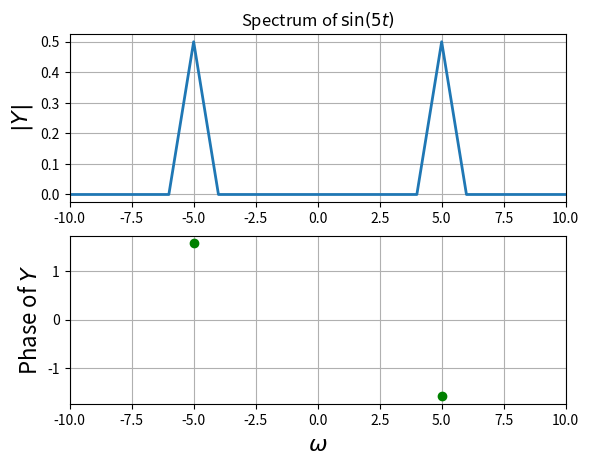
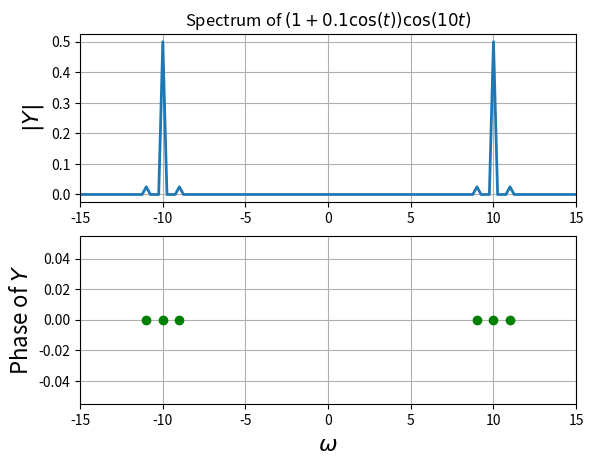
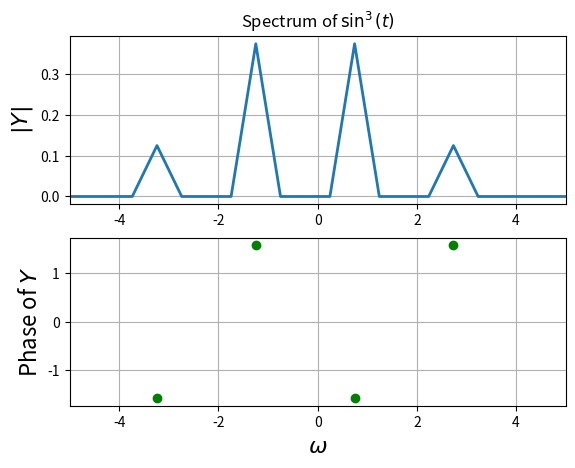
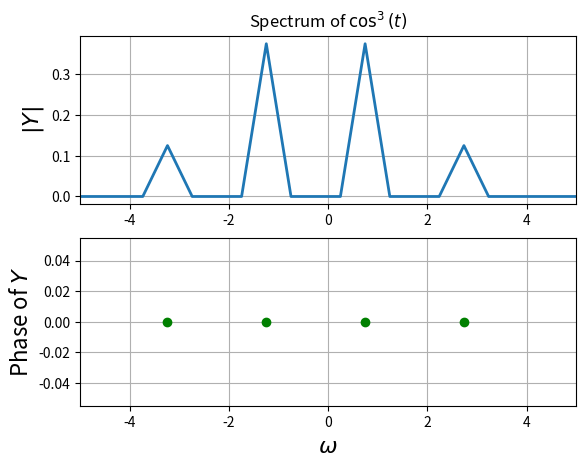
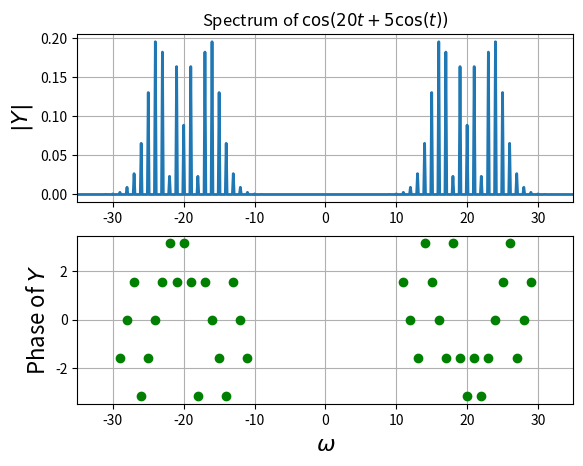
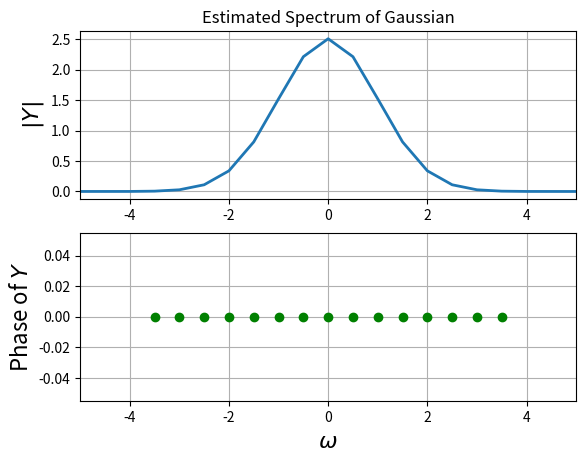
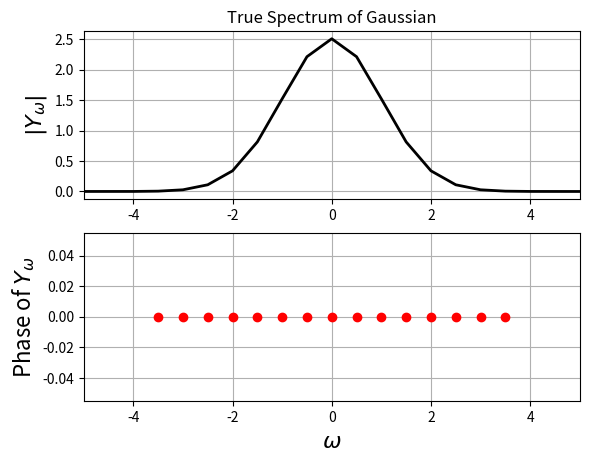

Write the Python code that produced these figures, in order.
import numpy as np
import matplotlib.pyplot as plt


# Question 1
# y = sin(5*t)
t = np.linspace(0, 2*np.pi, 129)
t = t[0:-1]
y = np.sin(5*t)
Y = np.fft.fftshift(np.fft.fft(y))/128.0
w = np.linspace(-64, 63, 128)
plt.figure(1)
plt.subplot(2, 1, 1)
plt.plot(w, np.absolute(Y), lw=2)
plt.xlim([-10, 10])
plt.ylabel(r'$|Y|$', size=16)
plt.title(r"Spectrum of $\sin(5t)$")
plt.grid(True)
plt.subplot(2, 1, 2)
# plt.plot(w, np.angle(Y), 'ro', lw=2)
ii = np.where(np.absolute(Y) > 1e-3)
plt.plot(w[ii], np.angle(Y[ii]), 'go', lw=2)
plt.xlim([-10, 10])
plt.ylabel(r"Phase of $Y$",size=16)
plt.xlabel(r"$\omega$",size=16)
plt.grid(True)
plt.savefig('fig1.jpeg')
plt.show()

# y = (1 + 0.1*cos(t))*cos(10*t)
t = np.linspace(-4*np.pi, 4*np.pi, 513)
t = t[0:-1]
y = (1 + 0.1*np.cos(t))*np.cos(10*t)
Y = np.fft.fftshift(np.fft.fft(y))/512.0
w = np.linspace(-64, 64, 513)[:-1]
plt.figure(2)
plt.subplot(2, 1, 1)
plt.plot(w, np.absolute(Y), lw=2)
plt.xlim([-15, 15])
plt.ylabel(r'$|Y|$', size=16)
plt.title(r"Spectrum of $(1 + 0.1\cos(t))\cos(10t)$")
plt.grid(True)
plt.subplot(2, 1, 2)
# plt.plot(w, np.angle(Y), 'ro', lw=2)
ii = np.where(np.absolute(Y) > 1e-3)
kk = np.where(np.angle(Y) < 1e-6)
phi = np.angle(Y)
phi[kk] = 0
plt.plot(w[ii], phi[ii], 'go', lw=2)
plt.xlim([-15, 15])
plt.ylabel(r"Phase of $Y$",size=16)
plt.xlabel(r"$\omega$",size=16)
plt.grid(True)
plt.savefig('fig2.jpeg')
plt.show()


# Question 2
# y = sin(t) ** 3
t = np.linspace(-2*np.pi, 2*np.pi, 257)
t = t[0:-1]
y = np.sin(t) ** 3
Y = np.fft.fftshift(np.fft.fft(y))/256.0
w = np.linspace(-64, 63, 256)
plt.figure(3)
plt.subplot(2, 1, 1)
plt.plot(w, np.absolute(Y), lw=2)
plt.xlim([-5, 5])
plt.ylabel(r'$|Y|$', size=16)
plt.title(r"Spectrum of $\sin^3(t)$")
plt.grid(True)
plt.subplot(2, 1, 2)
# plt.plot(w, np.angle(Y), 'ro', lw=2)
ii = np.where(np.absolute(Y) > 1e-3)
plt.plot(w[ii], np.angle(Y[ii]), 'go', lw=2)
plt.xlim([-5, 5])
plt.ylabel(r"Phase of $Y$",size=16)
plt.xlabel(r"$\omega$",size=16)
plt.grid(True)
plt.savefig('fig3.jpeg')
plt.show()

# y = cos(t) ** 3
t = np.linspace(-2*np.pi, 2*np.pi, 257)
t = t[0:-1]
y = np.cos(t) ** 3
Y = np.fft.fftshift(np.fft.fft(y))/256.0
w = np.linspace(-64, 63, 256)
plt.figure(4)
plt.subplot(2, 1, 1)
plt.plot(w, np.absolute(Y), lw=2)
plt.xlim([-5, 5])
plt.ylabel(r'$|Y|$', size=16)
plt.title(r"Spectrum of $\cos^3(t)$")
plt.grid(True)
plt.subplot(2, 1, 2)
# plt.plot(w, np.angle(Y), 'ro', lw=2)
ii = np.where(np.absolute(Y) > 1e-3)
kk = np.where(np.angle(Y) < 1e-6)
phi = np.angle(Y)
phi[kk] = 0
plt.plot(w[ii], phi[ii], 'go', lw=2)
plt.xlim([-5, 5])
plt.ylabel(r"Phase of $Y$",size=16)
plt.xlabel(r"$\omega$",size=16)
plt.grid(True)
plt.savefig('fig4.jpeg')
plt.show()


# Question 3
# y = cos(20*t + 5*cos(t))
t = np.linspace(-8*np.pi, 8*np.pi, 1025)
t = t[0:-1]
y = np.cos(20*t + 5*np.cos(t))
Y = np.fft.fftshift(np.fft.fft(y))/1024.0
w = np.linspace(-64, 64, 1025)[:-1]
plt.figure(5)
plt.subplot(2, 1, 1)
plt.plot(w, np.absolute(Y), lw=2)
plt.xlim([-35, 35])
plt.ylabel(r'$|Y|$', size=16)
plt.title(r"Spectrum of $\cos(20t + 5\cos(t))$")
plt.grid(True)
plt.subplot(2, 1, 2)
#plt.plot(w, np.angle(Y), 'ro', lw=2)
ii = np.where(np.absolute(Y) > 1e-3)
plt.plot(w[ii], np.angle(Y[ii]), 'go', lw=2)
plt.xlim([-35, 35])
plt.ylabel(r"Phase of $Y$",size=16)
plt.xlabel(r"$\omega$",size=16)
plt.grid(True)
plt.savefig('fig5.jpeg')
plt.show()


# Question 4
T = 2*np.pi
N = 128
tol = 1e-6
err = 1

while True:
    t = np.linspace(-T/2, T/2, N+1)[:-1]
    y = np.exp(-t**2/2)
    y = np.fft.fftshift(y)
    Y = np.fft.fftshift(np.fft.fft(y))*T/N
    w = np.linspace(-N*np.pi/T, N*np.pi/T, N+1)[:-1]
    Yw = np.sqrt(2*np.pi)*np.exp(-w**2/2)
    err = np.absolute(Y - Yw).max()
    if err < tol:
        print(f'The error is {err}')
        print(f'Time window is [{-T/2}, {T/2}]')
        print(f'Number of samples N = {N}')
        break
    T *= 2
    N *= 2

plt.figure(6)
plt.subplot(2, 1, 1)
plt.plot(w, np.absolute(Y), lw=2)
plt.xlim([-5, 5])
plt.ylabel(r'$|Y|$', size=16)
plt.title(r"Estimated Spectrum of Gaussian")
plt.grid(True)
plt.subplot(2, 1, 2)
#plt.plot(w, np.angle(Y), 'ro', lw=2)
ii = np.where(np.absolute(Y) > 1e-3)
kk = np.where(np.angle(Y) < 1e-6)
phi = np.angle(Y)
phi[kk] = 0
plt.plot(w[ii], phi[ii], 'go', lw=2)
plt.xlim([-5, 5])
plt.ylabel(r"Phase of $Y$",size=16)
plt.xlabel(r"$\omega$",size=16)
plt.grid(True)
plt.savefig('fig6.jpeg')
plt.figure(7)
plt.subplot(2, 1, 1)
plt.plot(w, np.absolute(Yw), 'k', lw=2)
plt.xlim([-5, 5])
plt.ylabel(r'$|Y_{\omega}|$', size=16)
plt.title(r'True Spectrum of Gaussian')
plt.grid(True)
plt.subplot(2, 1, 2)
wii = np.where(np.absolute(Yw) > 1e-3)
wkk = np.where(np.angle(Yw) < 1e-6)
phiw = np.angle(Yw)
phiw[wkk] = 0
plt.plot(w[wii], phi[wii], 'ro', lw=2)
plt.xlim([-5, 5])
plt.ylabel(r"Phase of $Y_{\omega}$",size=16)
plt.xlabel(r"$\omega$",size=16)
plt.grid(True)
plt.savefig('fig7.jpeg')
plt.show()
